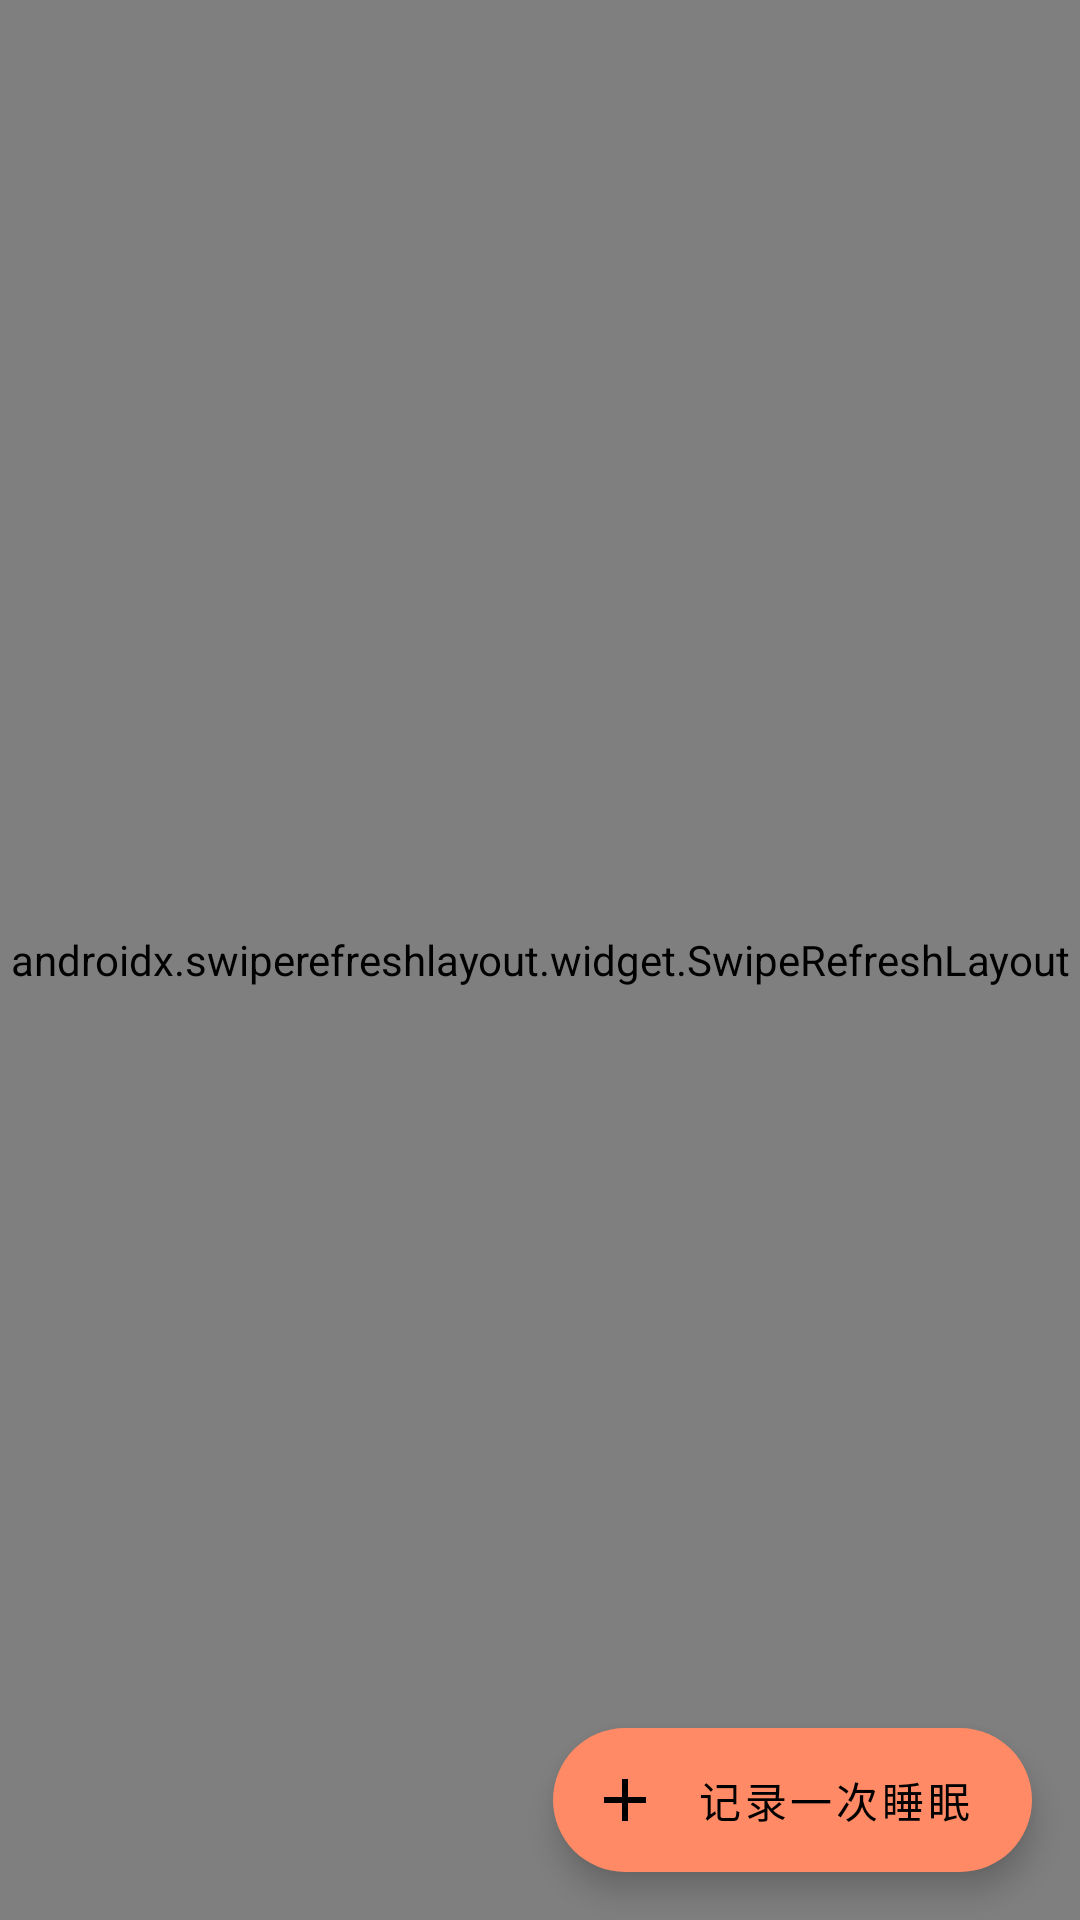

Write the Android layout XML for this screen, with the resource values it uses.
<!-- AndroidManifest.xml: application theme Theme.HeartSync -->
<!-- res/layout/fragment_sleep.xml -->
<?xml version="1.0" encoding="utf-8"?>
<FrameLayout xmlns:android="http://schemas.android.com/apk/res/android"
    xmlns:app="http://schemas.android.com/apk/res-auto"
    android:layout_width="match_parent"
    android:layout_height="match_parent"
    android:background="@color/bg_page">

    
    <androidx.swiperefreshlayout.widget.SwipeRefreshLayout
        android:id="@+id/swipeRefresh"
        android:layout_width="match_parent"
        android:layout_height="match_parent">

        <LinearLayout
            android:id="@+id/rootContainer"
            android:layout_width="match_parent"
            android:layout_height="match_parent"
            android:orientation="vertical">

            
            <LinearLayout
                android:baselineAligned="false"
                android:layout_width="match_parent"
                android:layout_height="wrap_content"
                android:background="@drawable/bg_soft_indigo"
                android:orientation="horizontal"
                android:paddingTop="16dp"
                android:paddingBottom="16dp"
                android:paddingStart="12dp"
                android:paddingEnd="12dp">

            <LinearLayout
                android:layout_width="0dp"
                android:layout_height="wrap_content"
                android:layout_weight="1"
                android:gravity="center"
                android:orientation="vertical">

                <TextView
                    style="@style/TextCaption"
                    android:layout_width="wrap_content"
                    android:layout_height="wrap_content"
                    android:text="@string/sleep_avg_duration" />

                <TextView
                    android:id="@+id/tvAvgDuration"
                    style="@style/TextH3"
                    android:layout_width="wrap_content"
                    android:layout_height="wrap_content"
                    android:layout_marginTop="4dp"
                    android:text="0"
                    android:textColor="@color/accent_indigo"
                    android:textSize="18sp" />
            </LinearLayout>

            <LinearLayout
                android:layout_width="0dp"
                android:layout_height="wrap_content"
                android:layout_weight="1"
                android:gravity="center"
                android:orientation="vertical">

                <TextView
                    style="@style/TextCaption"
                    android:layout_width="wrap_content"
                    android:layout_height="wrap_content"
                    android:text="@string/sleep_avg_quality" />

                <TextView
                    android:id="@+id/tvAvgQuality"
                    style="@style/TextH3"
                    android:layout_width="wrap_content"
                    android:layout_height="wrap_content"
                    android:layout_marginTop="4dp"
                    android:text="0"
                    android:textColor="@color/accent_indigo"
                    android:textSize="18sp" />
            </LinearLayout>

            <LinearLayout
                android:layout_width="0dp"
                android:layout_height="wrap_content"
                android:layout_weight="1"
                android:gravity="center"
                android:orientation="vertical">

                <TextView
                    style="@style/TextCaption"
                    android:layout_width="wrap_content"
                    android:layout_height="wrap_content"
                    android:text="@string/sleep_record_count" />

                <TextView
                    android:id="@+id/tvRecordCount"
                    style="@style/TextH3"
                    android:layout_width="wrap_content"
                    android:layout_height="wrap_content"
                    android:layout_marginTop="4dp"
                    android:text="0"
                    android:textColor="@color/accent_indigo"
                    android:textSize="18sp" />
            </LinearLayout>

            </LinearLayout>

            
            <androidx.recyclerview.widget.RecyclerView
                android:id="@+id/rvSleep"
                android:layout_width="match_parent"
                android:layout_height="0dp"
                android:layout_weight="1"
                android:clipToPadding="false"
                android:paddingTop="4dp"
                android:paddingBottom="88dp"
                android:scrollbars="vertical" />
        </LinearLayout>
    </androidx.swiperefreshlayout.widget.SwipeRefreshLayout>

    
    <LinearLayout
        android:id="@+id/emptyView"
        android:layout_width="match_parent"
        android:layout_height="match_parent"
        android:gravity="center"
        android:orientation="vertical"
        android:visibility="gone">

        <ImageView
            android:layout_width="40dp"
            android:layout_height="40dp"
            android:contentDescription="@string/common_empty"
            android:src="@drawable/ic_empty_box"
            app:tint="@color/text_hint" />

        <TextView
            style="@style/TextCaption"
            android:layout_width="wrap_content"
            android:layout_height="wrap_content"
            android:layout_marginTop="8dp"
            android:text="@string/common_empty" />
    </LinearLayout>

    
    <com.google.android.material.floatingactionbutton.ExtendedFloatingActionButton
        android:id="@+id/fabAddSleep"
        android:layout_width="wrap_content"
        android:layout_height="wrap_content"
        android:layout_gravity="bottom|end"
        android:layout_margin="16dp"
        android:text="@string/sleep_add"
        app:icon="@drawable/ic_add" />

</FrameLayout>
<!-- resources referenced by this layout -->
<resources>
  <color name="accent_indigo">#5C6BC0</color>
  <color name="bg_page">#F4F7F9</color>
  <color name="text_hint">#A5B2BF</color>
  <!-- drawable bg_soft_indigo (drawable) -->
  <?xml version="1.0" encoding="utf-8"?>
  <shape xmlns:android="http://schemas.android.com/apk/res/android" android:shape="rectangle">
      <solid android:color="@color/accent_indigo_light" />
      <corners android:radius="12dp" />
  </shape>
  <!-- drawable ic_add (drawable) -->
  <vector xmlns:android="http://schemas.android.com/apk/res/android"
      android:width="24dp" android:height="24dp"
      android:viewportWidth="24" android:viewportHeight="24"
      android:tint="@color/text_on_primary">
      <path android:fillColor="#FFFFFF" android:pathData="M19,13h-6v6h-2v-6H5v-2h6V5h2v6h6v2z"/>
  </vector>
  <!-- drawable ic_empty_box (drawable) -->
  <vector xmlns:android="http://schemas.android.com/apk/res/android"
      android:width="24dp" android:height="24dp"
      android:viewportWidth="24" android:viewportHeight="24"
      android:tint="@color/text_hint">
      <path android:fillColor="#FFFFFF" android:pathData="M20,6h-2.18c0.11,-0.31 0.18,-0.65 0.18,-1 0,-1.66 -1.34,-3 -3,-3 -1.05,0 -1.96,0.54 -2.5,1.35l-0.5,0.67 -0.5,-0.68C10.96,2.54 10.05,2 9,2 7.34,2 6,3.34 6,5c0,0.35 0.07,0.69 0.18,1H4C2.89,6 2.01,6.9 2.01,8L2,19c0,1.1 0.89,2 2,2h16c1.1,0 2,-0.9 2,-2V8c0,-1.1 -0.9,-2 -2,-2zM15,4c0.55,0 1,0.45 1,1s-0.45,1 -1,1 -1,-0.45 -1,-1 0.45,-1 1,-1zM9,4c0.55,0 1,0.45 1,1s-0.45,1 -1,1 -1,-0.45 -1,-1 0.45,-1 1,-1zM20,19H4v-2h16v2zM4,14V8h16v6H4z"/>
  </vector>
  <string name="common_empty">暂无数据</string>
  <string name="sleep_add">记录一次睡眠</string>
  <string name="sleep_avg_duration">平均时长</string>
  <string name="sleep_avg_quality">平均质量</string>
  <string name="sleep_record_count">记录条数</string>
  <style name="TextCaption" parent="TextBase">
          <item name="android:textSize">12sp</item>
          <item name="android:textColor">@color/text_hint</item>
      </style>
  <style name="TextH3" parent="TextBase">
          <item name="android:textSize">15sp</item>
          <item name="android:textStyle">bold</item>
      </style>
  <style name="Theme.HeartSync" parent="Theme.MaterialComponents.Light.NoActionBar">
          <item name="colorPrimary">@color/brand_primary</item>
          <item name="colorPrimaryDark">@color/brand_primary_dark</item>
          <item name="colorAccent">@color/brand_primary</item>
          <item name="colorSecondary">@color/accent_coral</item>
          <item name="android:colorBackground">@color/bg_page</item>
          <item name="android:statusBarColor">@color/brand_primary_dark</item>
          <item name="android:navigationBarColor">@color/bg_page</item>
          <item name="android:windowBackground">@color/bg_page</item>
          <item name="android:textColorPrimary">@color/text_primary</item>
          <item name="android:textColorSecondary">@color/text_secondary</item>
          <item name="materialAlertDialogTheme">@style/Theme.HeartSync.Dialog</item>
      </style>
  <color name="accent_indigo_light">#E1E4F5</color>
  <color name="text_on_primary">#FFFFFF</color>
  <style name="TextBase">
          <item name="android:textColor">@color/text_primary</item>
          <item name="android:textSize">14sp</item>
          <item name="android:includeFontPadding">false</item>
      </style>
  <color name="brand_primary">#2FB8A6</color>
  <color name="brand_primary_dark">#249B8C</color>
  <color name="accent_coral">#FF8A65</color>
  <color name="text_primary">#1F2D3D</color>
  <color name="text_secondary">#6B7A8C</color>
  <style name="Theme.HeartSync.Dialog" parent="ThemeOverlay.MaterialComponents.MaterialAlertDialog">
          <item name="colorPrimary">@color/brand_primary</item>
      </style>
</resources>
